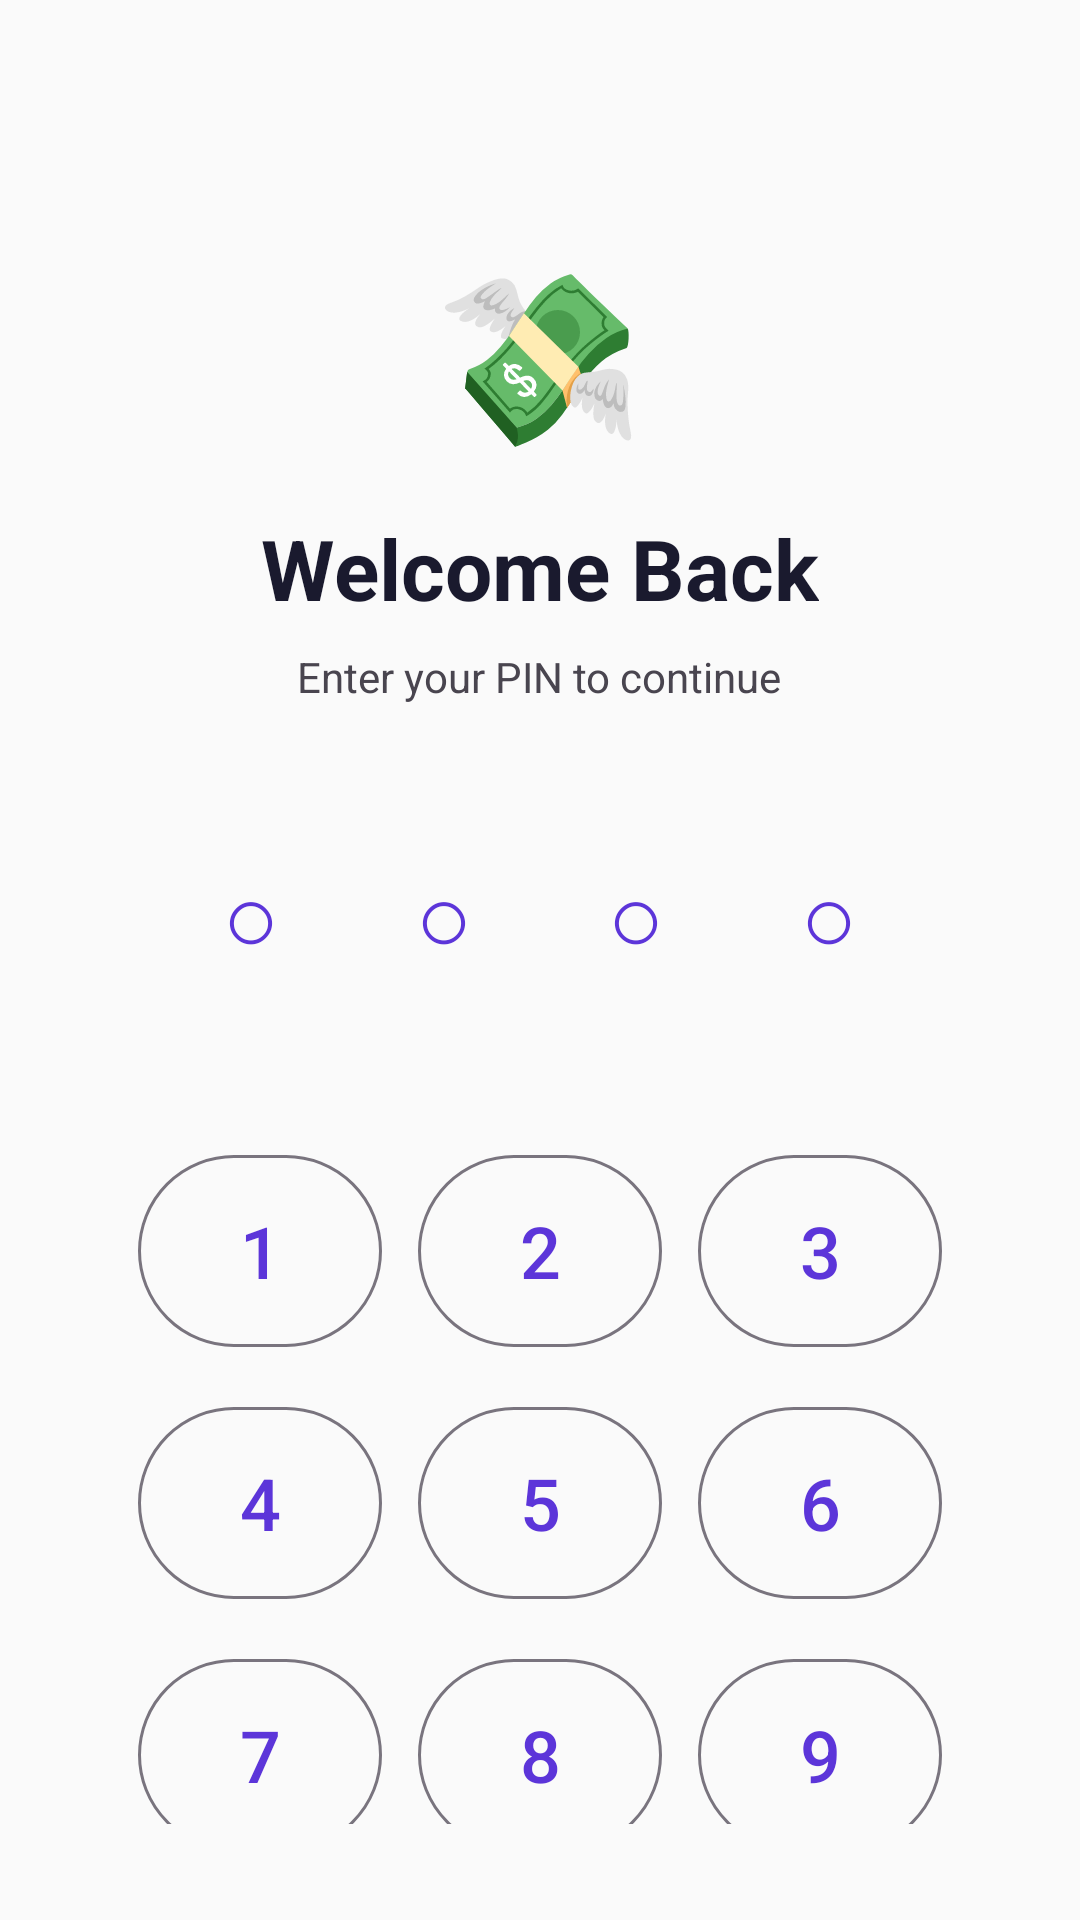

Write the Android layout XML for this screen, with the resource values it uses.
<!-- AndroidManifest.xml: activity theme Theme.OfflineUPI -->
<!-- res/layout/activity_auth.xml -->
<?xml version="1.0" encoding="utf-8"?>
<LinearLayout
    xmlns:android="http://schemas.android.com/apk/res/android"
    xmlns:app="http://schemas.android.com/apk/res-auto"
    android:layout_width="match_parent"
    android:layout_height="match_parent"
    android:orientation="vertical"
    android:gravity="center_horizontal"
    android:background="?attr/colorSurface"
    android:padding="32dp">

    
    <TextView
        android:layout_width="wrap_content"
        android:layout_height="wrap_content"
        android:text="💸"
        android:textSize="56sp"
        android:layout_marginTop="48dp"
        android:layout_marginBottom="16dp" />

    <TextView
        android:id="@+id/tvAuthTitle"
        android:layout_width="wrap_content"
        android:layout_height="wrap_content"
        android:text="Welcome Back"
        android:textSize="28sp"
        android:textStyle="bold"
        android:textColor="?attr/colorOnSurface" />

    <TextView
        android:id="@+id/tvAuthSubtitle"
        android:layout_width="wrap_content"
        android:layout_height="wrap_content"
        android:text="Enter your PIN to continue"
        android:textSize="14sp"
        android:textColor="?attr/colorOnSurfaceVariant"
        android:layout_marginTop="8dp"
        android:layout_marginBottom="48dp" />

    
    <TextView
        android:id="@+id/tvPinDots"
        android:layout_width="wrap_content"
        android:layout_height="wrap_content"
        android:text="○  ○  ○  ○"
        android:textSize="32sp"
        android:letterSpacing="0.3"
        android:textColor="@color/primary"
        android:layout_marginBottom="48dp" />

    
    <GridLayout
        android:layout_width="280dp"
        android:layout_height="wrap_content"
        android:columnCount="3"
        android:rowCount="4"
        android:useDefaultMargins="false">

        
        <com.google.android.material.button.MaterialButton
            android:id="@+id/btn1"
            style="@style/Widget.Material3.Button.OutlinedButton"
            android:layout_width="0dp"
            android:layout_height="72dp"
            android:layout_columnWeight="1"
            android:text="1"
            android:textSize="24sp"
            android:layout_margin="6dp" />

        <com.google.android.material.button.MaterialButton
            android:id="@+id/btn2"
            style="@style/Widget.Material3.Button.OutlinedButton"
            android:layout_width="0dp"
            android:layout_height="72dp"
            android:layout_columnWeight="1"
            android:text="2"
            android:textSize="24sp"
            android:layout_margin="6dp" />

        <com.google.android.material.button.MaterialButton
            android:id="@+id/btn3"
            style="@style/Widget.Material3.Button.OutlinedButton"
            android:layout_width="0dp"
            android:layout_height="72dp"
            android:layout_columnWeight="1"
            android:text="3"
            android:textSize="24sp"
            android:layout_margin="6dp" />

        
        <com.google.android.material.button.MaterialButton
            android:id="@+id/btn4"
            style="@style/Widget.Material3.Button.OutlinedButton"
            android:layout_width="0dp"
            android:layout_height="72dp"
            android:layout_columnWeight="1"
            android:text="4"
            android:textSize="24sp"
            android:layout_margin="6dp" />

        <com.google.android.material.button.MaterialButton
            android:id="@+id/btn5"
            style="@style/Widget.Material3.Button.OutlinedButton"
            android:layout_width="0dp"
            android:layout_height="72dp"
            android:layout_columnWeight="1"
            android:text="5"
            android:textSize="24sp"
            android:layout_margin="6dp" />

        <com.google.android.material.button.MaterialButton
            android:id="@+id/btn6"
            style="@style/Widget.Material3.Button.OutlinedButton"
            android:layout_width="0dp"
            android:layout_height="72dp"
            android:layout_columnWeight="1"
            android:text="6"
            android:textSize="24sp"
            android:layout_margin="6dp" />

        
        <com.google.android.material.button.MaterialButton
            android:id="@+id/btn7"
            style="@style/Widget.Material3.Button.OutlinedButton"
            android:layout_width="0dp"
            android:layout_height="72dp"
            android:layout_columnWeight="1"
            android:text="7"
            android:textSize="24sp"
            android:layout_margin="6dp" />

        <com.google.android.material.button.MaterialButton
            android:id="@+id/btn8"
            style="@style/Widget.Material3.Button.OutlinedButton"
            android:layout_width="0dp"
            android:layout_height="72dp"
            android:layout_columnWeight="1"
            android:text="8"
            android:textSize="24sp"
            android:layout_margin="6dp" />

        <com.google.android.material.button.MaterialButton
            android:id="@+id/btn9"
            style="@style/Widget.Material3.Button.OutlinedButton"
            android:layout_width="0dp"
            android:layout_height="72dp"
            android:layout_columnWeight="1"
            android:text="9"
            android:textSize="24sp"
            android:layout_margin="6dp" />

        
        <Space
            android:layout_width="0dp"
            android:layout_height="72dp"
            android:layout_columnWeight="1"
            android:layout_margin="6dp" />

        <com.google.android.material.button.MaterialButton
            android:id="@+id/btn0"
            style="@style/Widget.Material3.Button.OutlinedButton"
            android:layout_width="0dp"
            android:layout_height="72dp"
            android:layout_columnWeight="1"
            android:text="0"
            android:textSize="24sp"
            android:layout_margin="6dp" />

        <com.google.android.material.button.MaterialButton
            android:id="@+id/btnPinBack"
            style="@style/Widget.Material3.Button.TonalButton"
            android:layout_width="0dp"
            android:layout_height="72dp"
            android:layout_columnWeight="1"
            android:text="⌫"
            android:textSize="24sp"
            android:layout_margin="6dp" />

    </GridLayout>

    
    <com.google.android.material.button.MaterialButton
        android:layout_width="wrap_content"
        android:layout_height="wrap_content"
        style="@style/Widget.Material3.Button.TextButton"
        android:text="@string/skip_for_now"
        android:layout_marginTop="24dp"
        android:onClick="onSkipSetup" />

</LinearLayout>
<!-- resources referenced by this layout -->
<resources>
  <color name="primary">#5C35D9</color>
  <string name="skip_for_now">Skip for now</string>
  <color name="on_primary">#FFFFFF</color>
  <color name="primary_container">#E8E0FF</color>
  <color name="on_primary_container">#1A0070</color>
  <color name="secondary">#00796B</color>
  <color name="on_secondary">#FFFFFF</color>
  <color name="secondary_container">#B2DFDB</color>
  <color name="surface">#FAFAFA</color>
  <color name="on_surface">#1A1A2E</color>
  <color name="surface_variant">#F3F0FF</color>
  <color name="on_surface_variant">#49454F</color>
  <color name="error">#B3261E</color>
  <color name="on_error">#FFFFFF</color>
  <color name="background">#FAFAFA</color>
  <color name="primary_variant">#3B1FAB</color>
  <color name="secondary_variant">#004D40</color>
  <style name="TextAppearance.OfflineUPI.Headline4" parent="TextAppearance.Material3.HeadlineLarge">
      </style>
  <style name="TextAppearance.OfflineUPI.Headline5" parent="TextAppearance.Material3.HeadlineMedium">
      </style>
  <style name="TextAppearance.OfflineUPI.Headline6" parent="TextAppearance.Material3.HeadlineSmall">
      </style>
  <style name="TextAppearance.OfflineUPI.Subtitle1" parent="TextAppearance.Material3.TitleMedium">
      </style>
  <style name="TextAppearance.OfflineUPI.Subtitle2" parent="TextAppearance.Material3.TitleSmall">
      </style>
  <style name="TextAppearance.OfflineUPI.Body1" parent="TextAppearance.Material3.BodyLarge">
      </style>
  <style name="TextAppearance.OfflineUPI.Body2" parent="TextAppearance.Material3.BodyMedium">
      </style>
  <style name="TextAppearance.OfflineUPI.Button" parent="TextAppearance.Material3.LabelLarge">
      </style>
  <style name="TextAppearance.OfflineUPI.Caption" parent="TextAppearance.Material3.LabelSmall">
      </style>
</resources>
